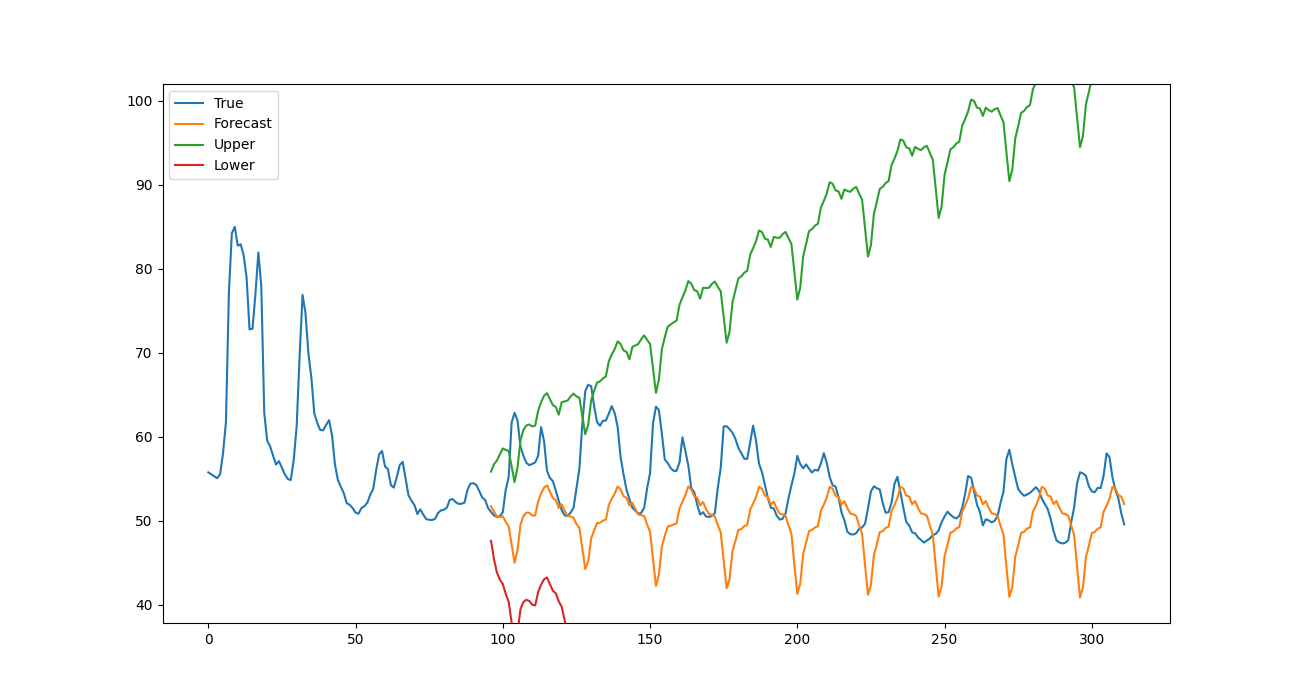

The file beside this chart, header and first rows:
, data, forecast, lower, upper
0, 51.06, 51.74, 47.63, 55.86
1, 50.65, 51.09, 45.47, 56.72
2, 50.46, 50.52, 43.86, 57.18
3, 50.55, 50.44, 43, 57.89
4, 51.04, 50.55, 42.48, 58.61
5, 53.71, 49.87, 41.31, 58.44
6, 55.22, 49.35, 40.37, 58.32
7, 61.7, 47.16, 37.84, 56.48
8, 62.85, 45.01, 35.41, 54.61
9, 61.94, 46.53, 36.69, 56.38
10, 58.85, 49.54, 39.49, 59.58
11, 57.73, 50.58, 40.36, 60.8
12, 56.91, 50.97, 40.6, 61.34
13, 56.62, 50.97, 40.47, 61.46
14, 56.77, 50.62, 40.02, 61.23
15, 56.95, 50.64, 39.94, 61.34
16, 57.74, 52.31, 41.53, 63.09
17, 61.15, 53.26, 42.41, 64.11
18, 59.51, 53.96, 43.05, 64.87
19, 55.96, 54.23, 43.26, 65.19
20, 55.1, 53.47, 42.47, 64.48
21, 54.73, 52.72, 41.68, 63.77
22, 53.59, 52.47, 41.39, 63.55
23, 52.37, 51.52, 40.41, 62.63
24, 51.28, 51.95, 39.78, 64.11
25, 50.65, 51.2, 38.18, 64.21
26, 50.57, 50.6, 36.9, 64.31
27, 50.97, 50.52, 36.24, 64.79
28, 51.52, 50.38, 35.62, 65.14
29, 53.84, 49.64, 34.48, 64.8
30, 56.17, 49.16, 33.65, 64.66
31, 61.57, 46.69, 30.9, 62.48
32, 65.43, 44.26, 28.22, 60.3
33, 66.19, 45.17, 28.92, 61.42
34, 66.02, 47.91, 31.48, 64.34
35, 63.67, 48.86, 32.27, 65.44
36, 61.75, 49.73, 33.01, 66.45
37, 61.31, 49.76, 32.93, 66.6
38, 61.91, 50.02, 33.08, 66.95
39, 61.93, 50.16, 33.14, 67.18
40, 62.76, 51.9, 34.81, 68.99
41, 63.65, 52.63, 35.47, 69.79
42, 62.82, 53.23, 36.02, 70.45
43, 61.15, 54.09, 36.83, 71.35
44, 57.57, 53.74, 36.44, 71.04
45, 55.53, 52.93, 35.59, 70.26
46, 53.7, 52.74, 35.37, 70.1
47, 52.59, 51.82, 34.43, 69.21
48, 51.56, 52.14, 33.6, 70.69
49, 51.2, 51.38, 31.88, 70.87
50, 50.85, 50.76, 30.48, 71.04
51, 50.96, 50.68, 29.74, 71.61
52, 51.56, 50.57, 29.09, 72.06
53, 53.85, 49.57, 27.61, 71.52
54, 55.68, 48.68, 26.33, 71.04
55, 61.57, 45.4, 22.71, 68.1
56, 63.58, 42.25, 19.27, 65.23
57, 63.18, 43.55, 20.32, 66.78
58, 60.4, 46.94, 23.5, 70.39
59, 57.31, 48.2, 24.57, 71.83
... 156 more rows
